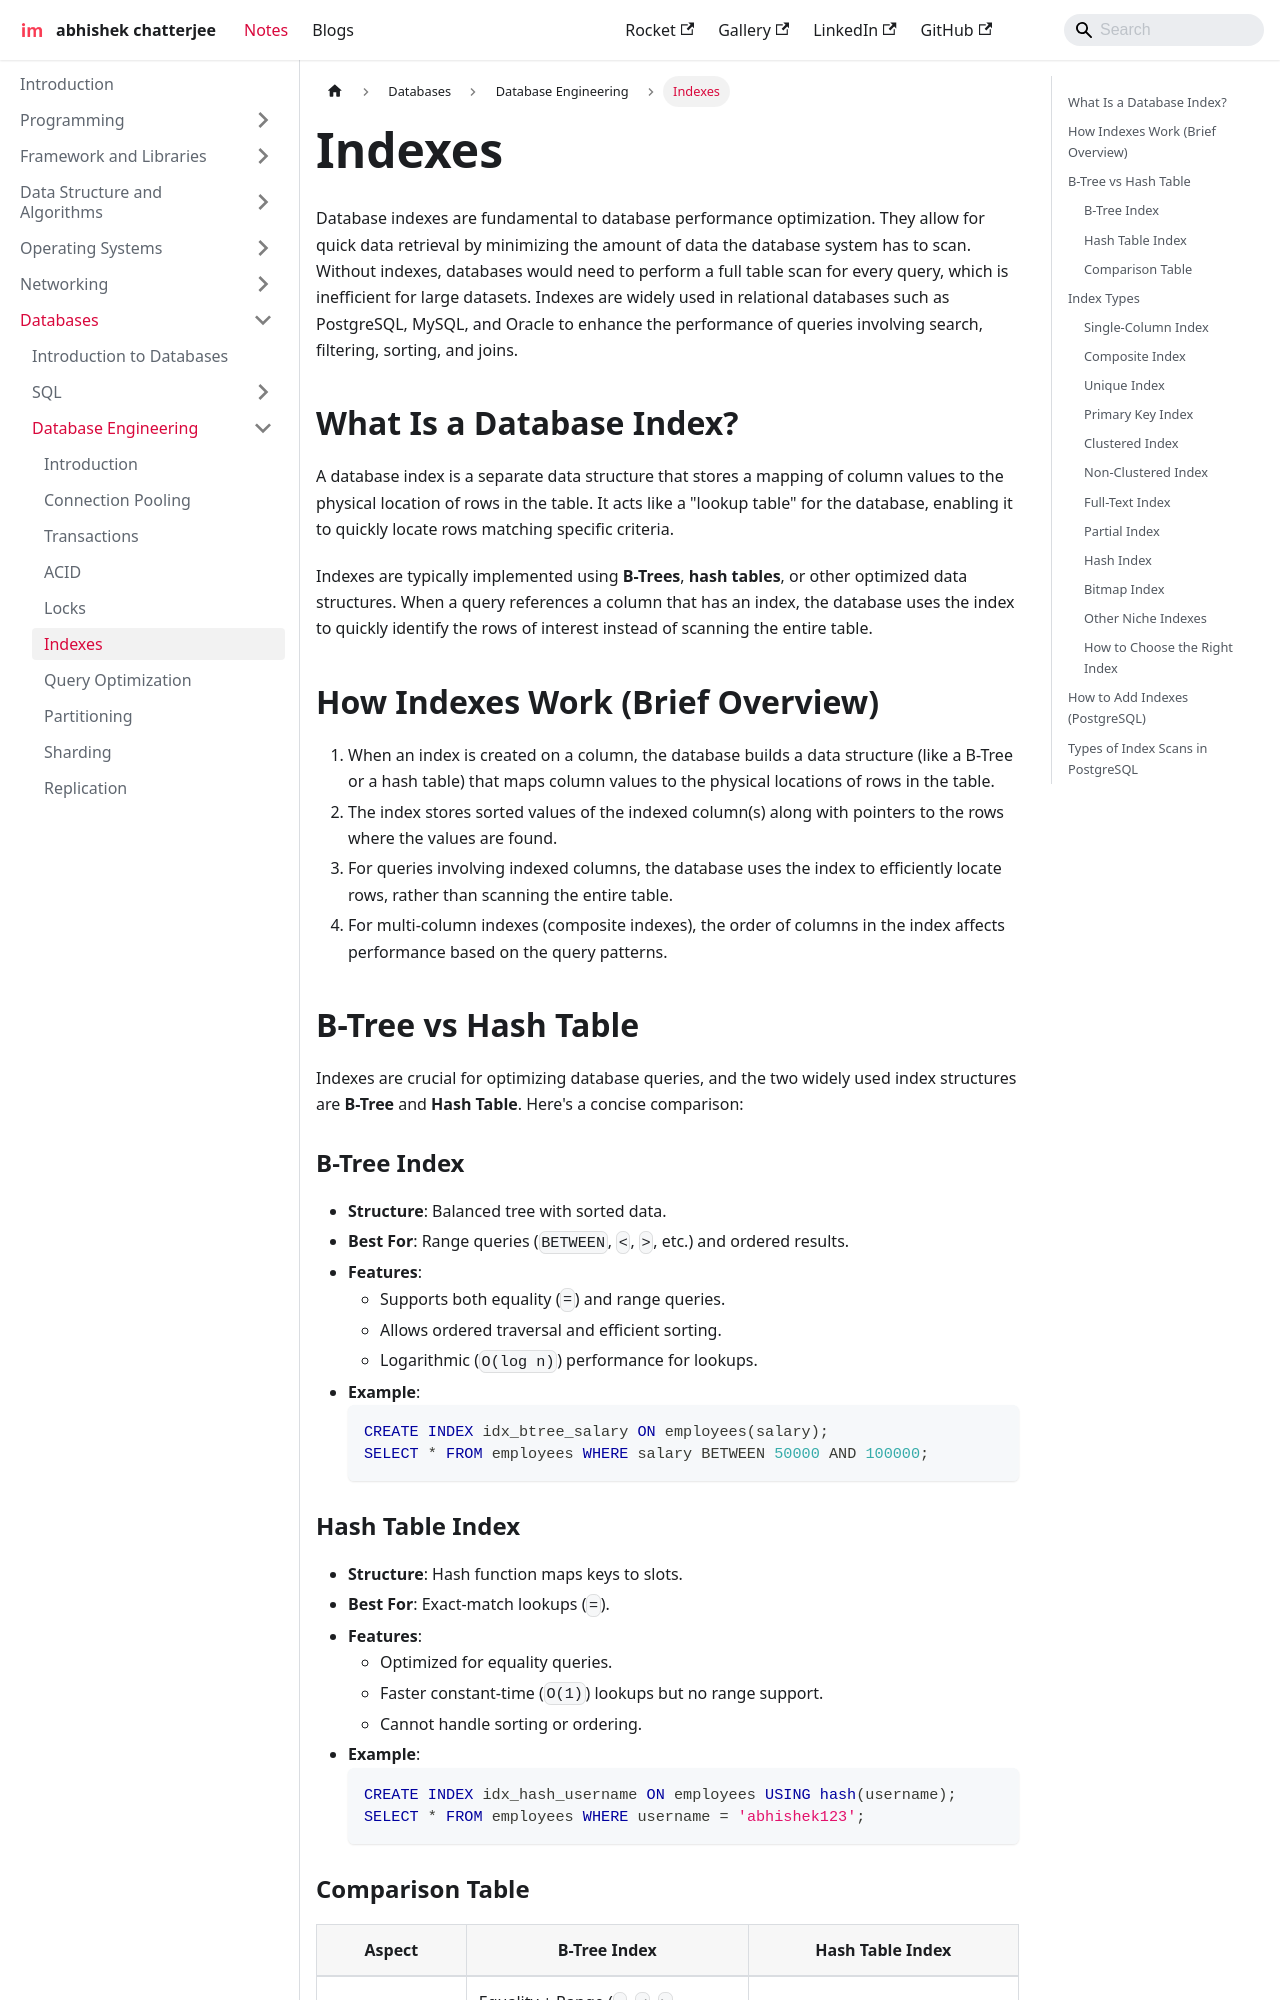

repository: imdeepmind/imdeepmind.github.io · page: docs/databases/database-engineering/indexes/index.html · generator: docusaurus

---
sidebar_position: 6
---

# Indexes

Database indexes are fundamental to database performance optimization. They allow for quick data retrieval by minimizing the amount of data the database system has to scan. Without indexes, databases would need to perform a full table scan for every query, which is inefficient for large datasets. Indexes are widely used in relational databases such as PostgreSQL, MySQL, and Oracle to enhance the performance of queries involving search, filtering, sorting, and joins.

## What Is a Database Index?

A database index is a separate data structure that stores a mapping of column values to the physical location of rows in the table. It acts like a "lookup table" for the database, enabling it to quickly locate rows matching specific criteria.

Indexes are typically implemented using **B-Trees**, **hash tables**, or other optimized data structures. When a query references a column that has an index, the database uses the index to quickly identify the rows of interest instead of scanning the entire table.

## How Indexes Work (Brief Overview)

1. When an index is created on a column, the database builds a data structure (like a B-Tree or a hash table) that maps column values to the physical locations of rows in the table.
2. The index stores sorted values of the indexed column(s) along with pointers to the rows where the values are found.
3. For queries involving indexed columns, the database uses the index to efficiently locate rows, rather than scanning the entire table.
4. For multi-column indexes (composite indexes), the order of columns in the index affects performance based on the query patterns.

## B-Tree vs Hash Table

Indexes are crucial for optimizing database queries, and the two widely used index structures are **B-Tree** and **Hash Table**. Here's a concise comparison:

### B-Tree Index

- **Structure**: Balanced tree with sorted data.
- **Best For**: Range queries (`BETWEEN`, `<`, `>`, etc.) and ordered results.
- **Features**:
  - Supports both equality (`=`) and range queries.
  - Allows ordered traversal and efficient sorting.
  - Logarithmic (`O(log n)`) performance for lookups.
- **Example**:
  ```sql
  CREATE INDEX idx_btree_salary ON employees(salary);
  SELECT * FROM employees WHERE salary BETWEEN 50000 AND 100000;
  ```
